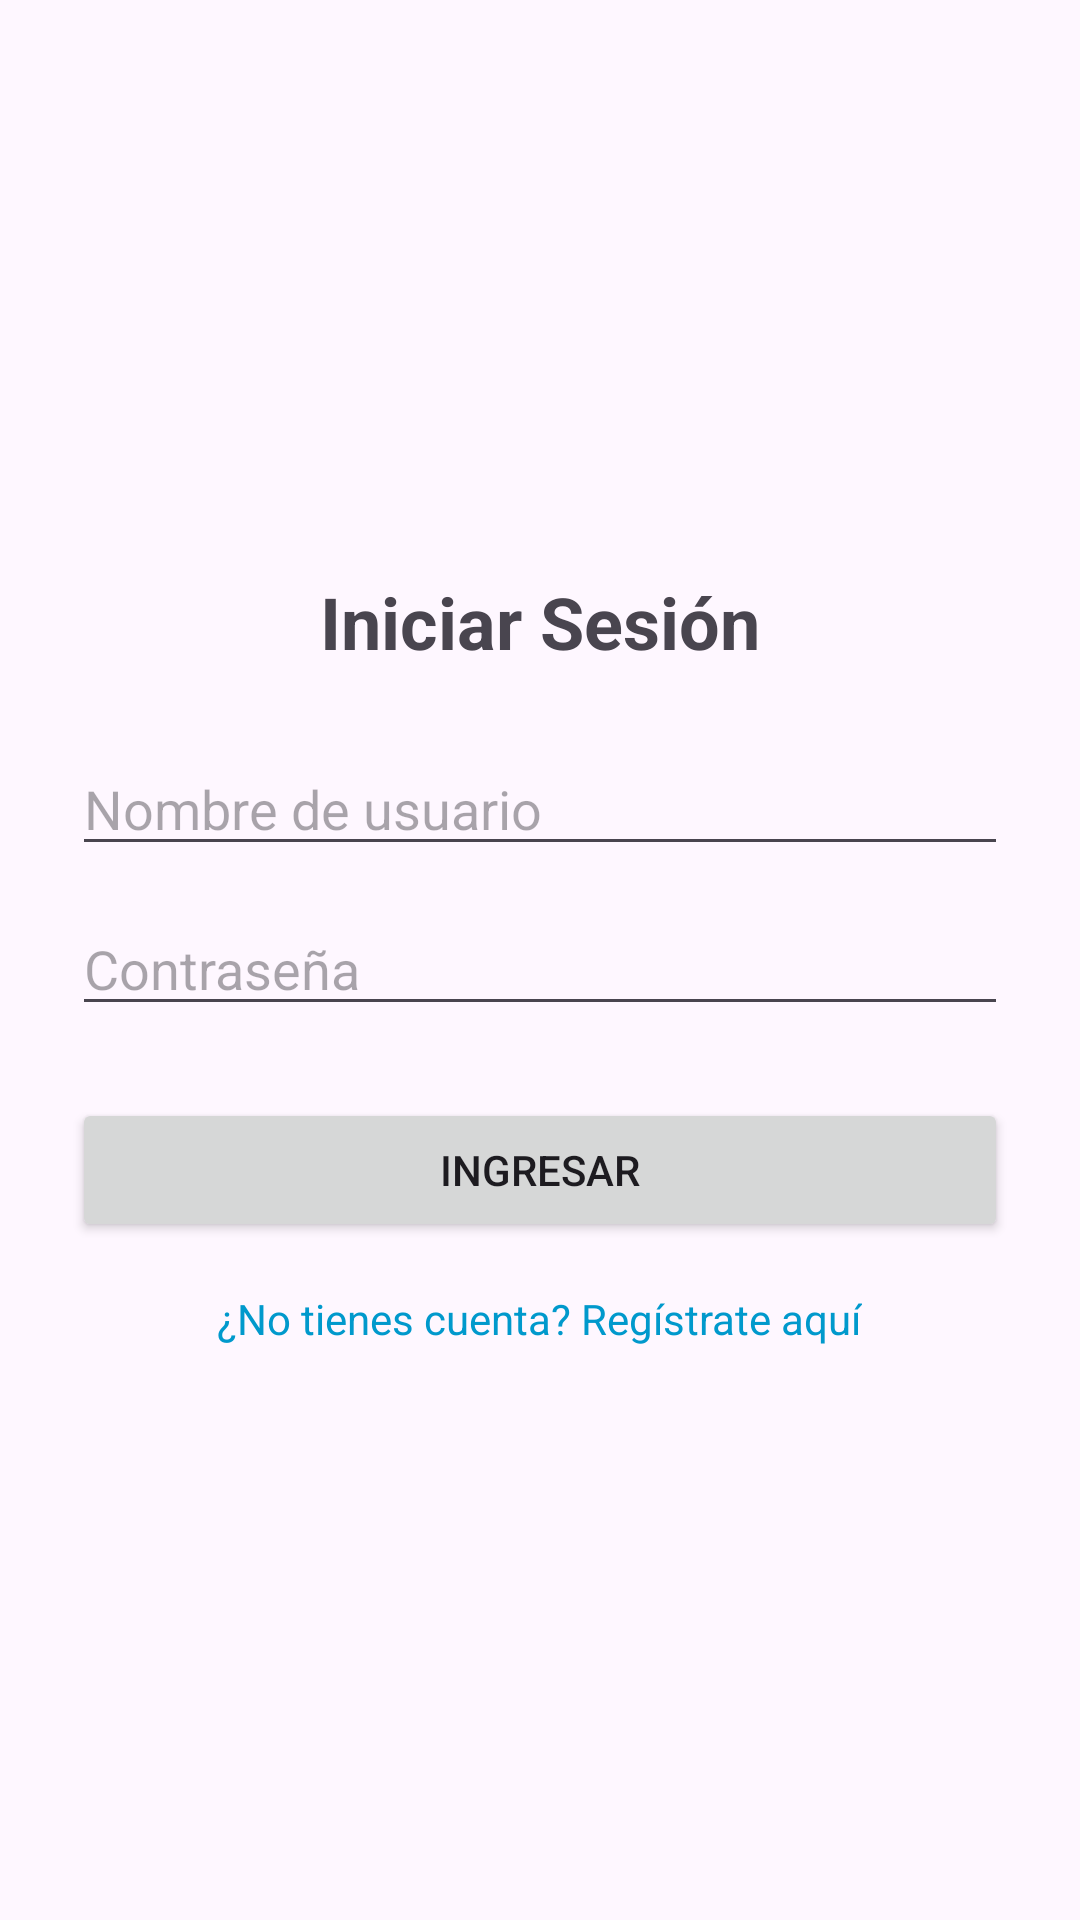

Android layout source for this screen:
<!-- AndroidManifest.xml: application theme Theme.DaySinc -->
<!-- res/layout/activity_login.xml -->
<?xml version="1.0" encoding="utf-8"?>
<LinearLayout xmlns:android="http://schemas.android.com/apk/res/android"
    android:layout_width="match_parent"
    android:layout_height="match_parent"
    android:orientation="vertical"
    android:padding="24dp"
    android:gravity="center">

    
    <TextView
        android:id="@+id/tvLoginTitle"
        android:layout_width="wrap_content"
        android:layout_height="wrap_content"
        android:text="Iniciar Sesión"
        android:textSize="24sp"
        android:textStyle="bold"
        android:layout_marginBottom="24dp" />

    
    <EditText
        android:id="@+id/etUser"
        android:layout_width="match_parent"
        android:layout_height="wrap_content"
        android:hint="Nombre de usuario"
        android:inputType="text"
        android:layout_marginBottom="12dp" />

    
    <EditText
        android:id="@+id/etEmail"
        android:layout_width="match_parent"
        android:layout_height="wrap_content"
        android:hint="Correo electrónico (ejemplo@gmail.com)"
        android:inputType="textEmailAddress"
        android:visibility="gone"
        android:layout_marginBottom="12dp" />

    
    <EditText
        android:id="@+id/etPassword"
        android:layout_width="match_parent"
        android:layout_height="wrap_content"
        android:hint="Contraseña"
        android:inputType="textPassword"
        android:layout_marginBottom="24dp" />

    
    <Button
        android:id="@+id/btnLogin"
        android:layout_width="match_parent"
        android:layout_height="wrap_content"
        android:text="Ingresar"
        android:layout_marginBottom="16dp" />

    
    <TextView
        android:id="@+id/tvToggleMode"
        android:layout_width="wrap_content"
        android:layout_height="wrap_content"
        android:text="¿No tienes cuenta? Regístrate aquí"
        android:textColor="@android:color/holo_blue_dark"
        android:textSize="14sp" />

</LinearLayout>
<!-- resources referenced by this layout -->
<resources>
  <style name="Theme.DaySinc" parent="Base.Theme.DaySinc" />
  <style name="Base.Theme.DaySinc" parent="Theme.Material3.DayNight.NoActionBar">
          
          
      </style>
</resources>
